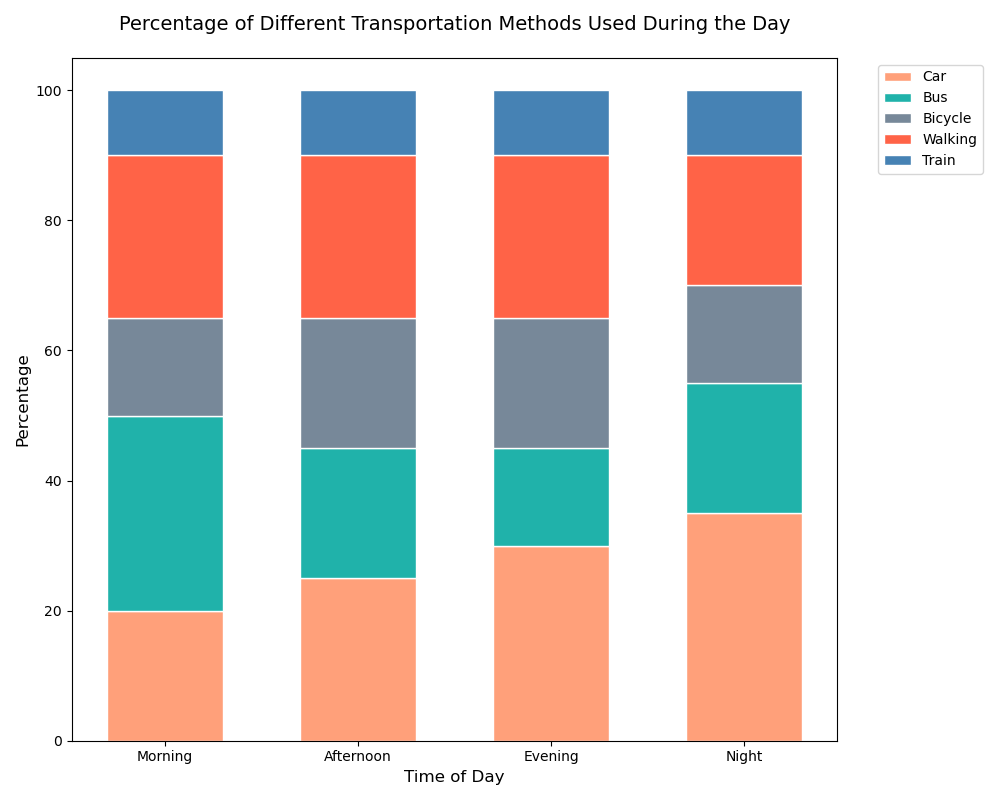

The file beside this chart, header and first rows:
Time, Car, Bus, Bicycle, Walking, Train
Morning, 20, 30, 15, 25, 10
Afternoon, 25, 20, 20, 25, 10
Evening, 30, 15, 20, 25, 10
Night, 35, 20, 15, 20, 10
